Photos from the image-classification dataset "dataset" in the GitHub repository twelcone/CS232_FinalProject. Its 6 classes are: bladder, breast, eye, liver, lung, pelvis.

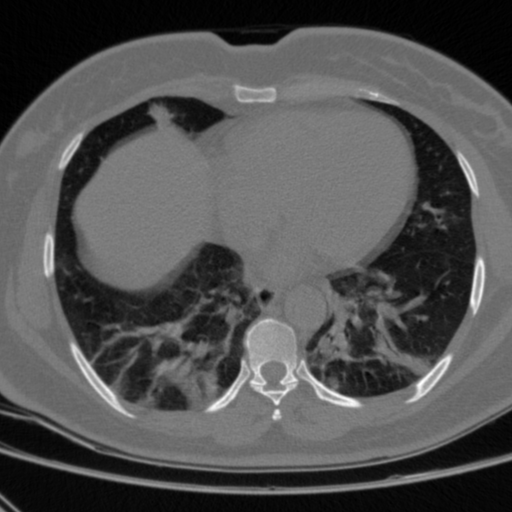
Label: lung

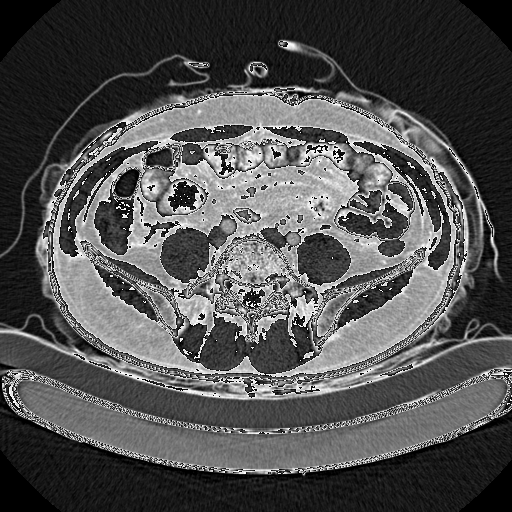
Label: pelvis

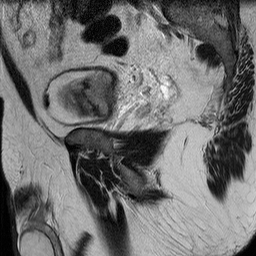
Label: bladder

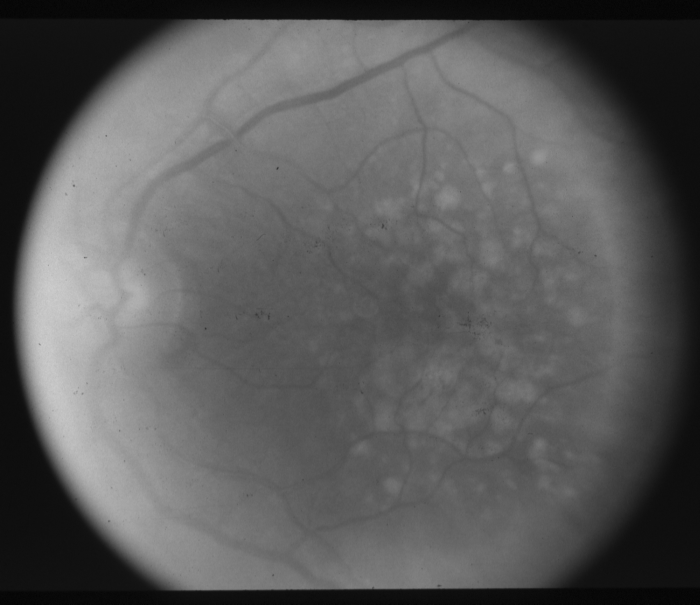
Label: eye

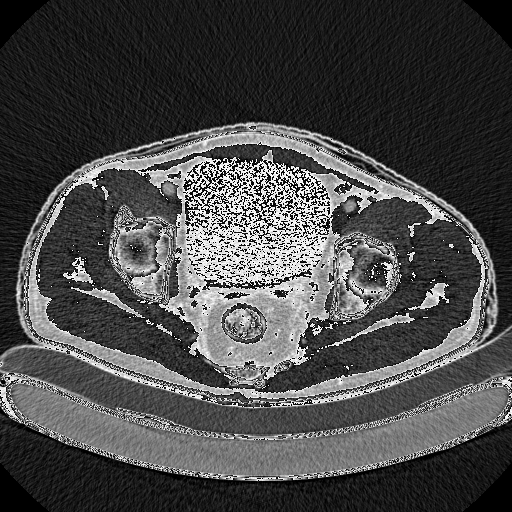
Label: pelvis

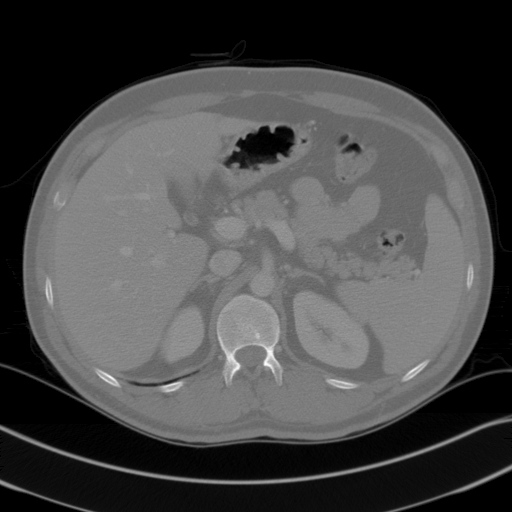
Label: liver
